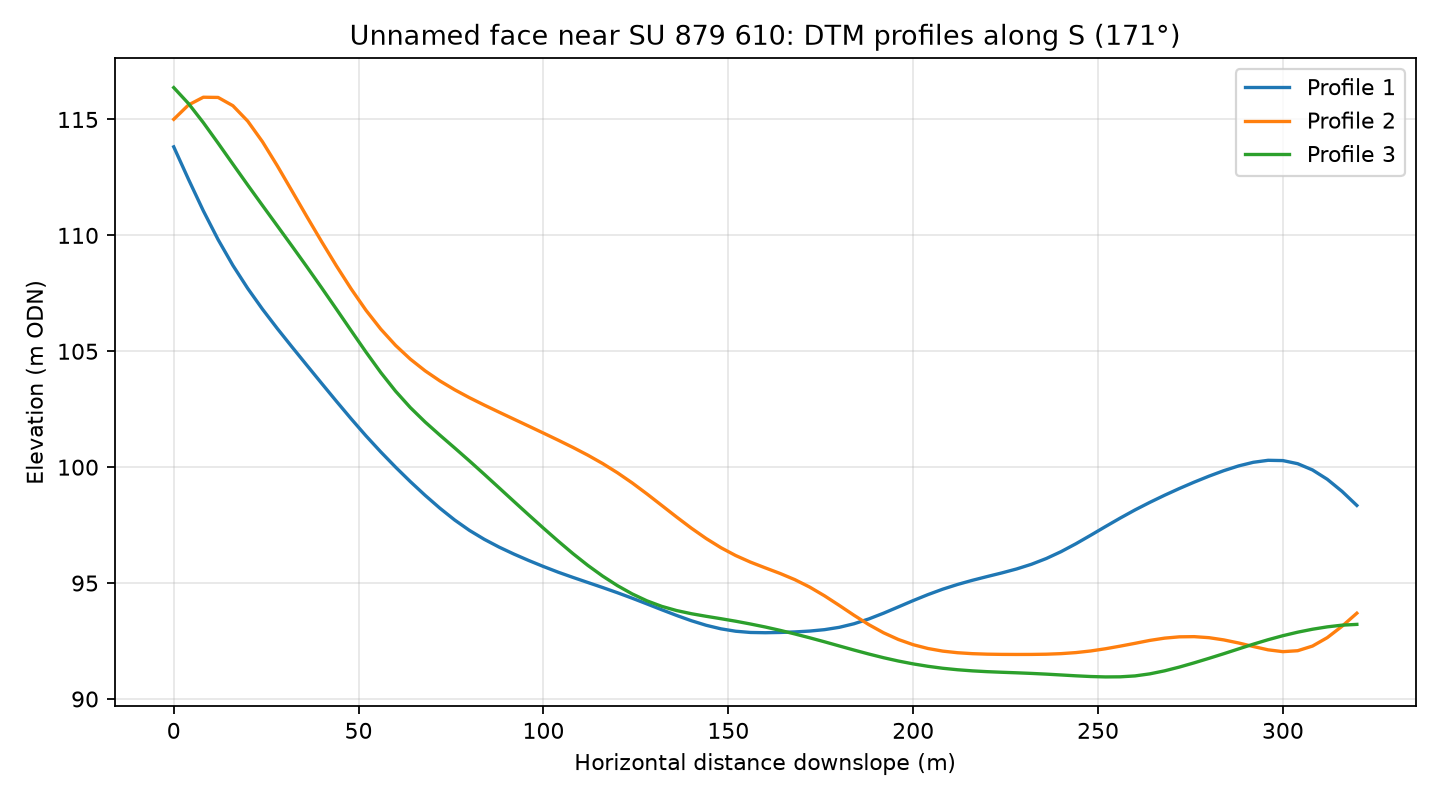

The data file committed next to this chart (first rows):
profile, distance_m, elevation_m
1, 0.0, 113.8
1, 4.0, 112.4
1, 8.0, 111.1
1, 12.0, 109.8
1, 16.0, 108.7
1, 20.0, 107.7
1, 24.0, 106.8
1, 28.0, 106
1, 32.0, 105.2
1, 36.0, 104.4
1, 40.0, 103.6
1, 44.0, 102.8
1, 48.0, 102.1
1, 52.0, 101.4
1, 56.0, 100.7
1, 60.0, 100
1, 64.0, 99.38
1, 68.0, 98.78
1, 72.0, 98.23
1, 76.0, 97.72
1, 80.0, 97.27
1, 84.0, 96.89
1, 88.0, 96.55
1, 92.0, 96.25
1, 96.0, 95.98
1, 100.0, 95.71
1, 104.0, 95.47
1, 108.0, 95.24
1, 112.0, 95.03
1, 116.0, 94.81
1, 120.0, 94.58
1, 124.0, 94.35
1, 128.0, 94.1
1, 132.0, 93.85
1, 136.0, 93.6
1, 140.0, 93.38
1, 144.0, 93.18
1, 148.0, 93.03
1, 152.0, 92.92
1, 156.0, 92.87
1, 160.0, 92.86
1, 164.0, 92.87
1, 168.0, 92.89
1, 172.0, 92.93
1, 176.0, 92.99
1, 180.0, 93.09
1, 184.0, 93.25
1, 188.0, 93.45
1, 192.0, 93.7
1, 196.0, 93.97
1, 200.0, 94.24
1, 204.0, 94.5
1, 208.0, 94.74
1, 212.0, 94.94
1, 216.0, 95.12
1, 220.0, 95.28
1, 224.0, 95.44
1, 228.0, 95.61
1, 232.0, 95.81
1, 236.0, 96.06
... 183 more rows
